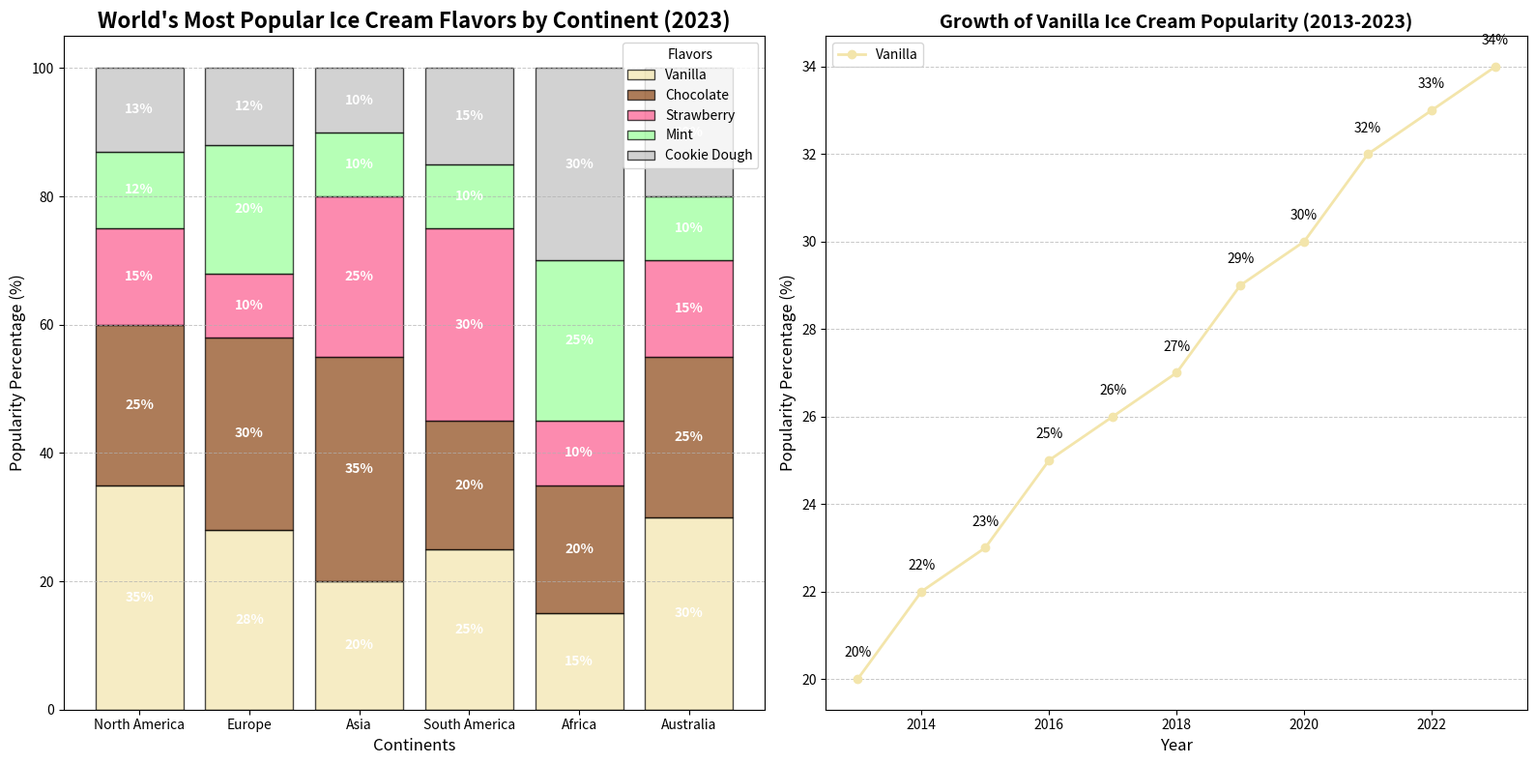

Here is the Python script that generated this plot:
import matplotlib.pyplot as plt
import numpy as np

# -------- Backstory ---------
# The "World's Most Popular Ice Cream Flavors" chart explores the popularity of various ice cream flavors across different continents. The data is hypothetical but represents a global survey conducted in 2023. Each continent's favorite flavors are highlighted in a stacked bar chart. Additionally, the growth trend of the top flavor over the last decade is presented in the sub-plot.

# Define continents and flavors
continents = ['North America', 'Europe', 'Asia', 'South America', 'Africa', 'Australia']
flavors = ['Vanilla', 'Chocolate', 'Strawberry', 'Mint', 'Cookie Dough']

# Popularity percentages for each flavor in each continent
# Data is crafted to reflect realistic hypothetical survey results
na_flavors = [35, 25, 15, 12, 13]
eu_flavors = [28, 30, 10, 20, 12]
asia_flavors = [20, 35, 25, 10, 10]
sa_flavors = [25, 20, 30, 10, 15]
africa_flavors = [15, 20, 10, 25, 30]
australia_flavors = [30, 25, 15, 10, 20]

# Compile data
flavor_data = [na_flavors, eu_flavors, asia_flavors, sa_flavors, africa_flavors, australia_flavors]

# Colors for each flavor
colors = ['#f3e5ab', '#8b4513', '#fc5a8d', '#98ff98', '#c0c0c0']

# Setup the main figure with subplots
fig, (ax1, ax2) = plt.subplots(1, 2, figsize=(16, 8))

# Main plot: Stacked bar chart showing flavor popularity by continent
bottoms = np.zeros(len(continents))
for idx, flavor in enumerate(flavors):
    ax1.bar(continents, [data[idx] for data in flavor_data], label=flavor, bottom=bottoms, color=colors[idx], edgecolor='black', alpha=0.7)
    bottoms += [data[idx] for data in flavor_data]

# Add value labels on the bars
for cont_idx, cont_data in enumerate(flavor_data):
    bottom = 0
    for flavor_idx, value in enumerate(cont_data):
        ax1.text(cont_idx, bottom + value / 2, str(value) + '%', va='center', ha='center', color='white', fontweight='bold')
        bottom += value

# Add title and labels
ax1.set_title("World's Most Popular Ice Cream Flavors by Continent (2023)", fontsize=16, fontweight='bold')
ax1.set_xlabel("Continents", fontsize=12)
ax1.set_ylabel("Popularity Percentage (%)", fontsize=12)
ax1.legend(title='Flavors', loc='upper right')

# Customize the grid for better readability
ax1.yaxis.grid(True, linestyle='--', linewidth=0.7, alpha=0.7)

# Sub-plot: Line plot showing the growth of the top flavor (Vanilla) over the last decade
years = np.arange(2013, 2024)  # Last decade
vanilla_growth = [20, 22, 23, 25, 26, 27, 29, 30, 32, 33, 34]  # Hypothetical growth data

ax2.plot(years, vanilla_growth, marker='o', linestyle='-', color='#f3e5ab', linewidth=2, markersize=6, label='Vanilla')

# Add data annotations
for i, growth in enumerate(vanilla_growth):
    ax2.text(years[i], growth + 0.5, f'{growth}%', ha='center', fontsize=10)

# Add title and labels for the subplot
ax2.set_title("Growth of Vanilla Ice Cream Popularity (2013-2023)", fontsize=14, fontweight='bold')
ax2.set_xlabel("Year", fontsize=12)
ax2.set_ylabel("Popularity Percentage (%)", fontsize=12)
ax2.legend(loc='upper left')
ax2.yaxis.grid(True, linestyle='--', linewidth=0.7, alpha=0.7)

# Adjust layout to avoid text overlap and ensure readability
fig.tight_layout()

# Display the plot
plt.show()
